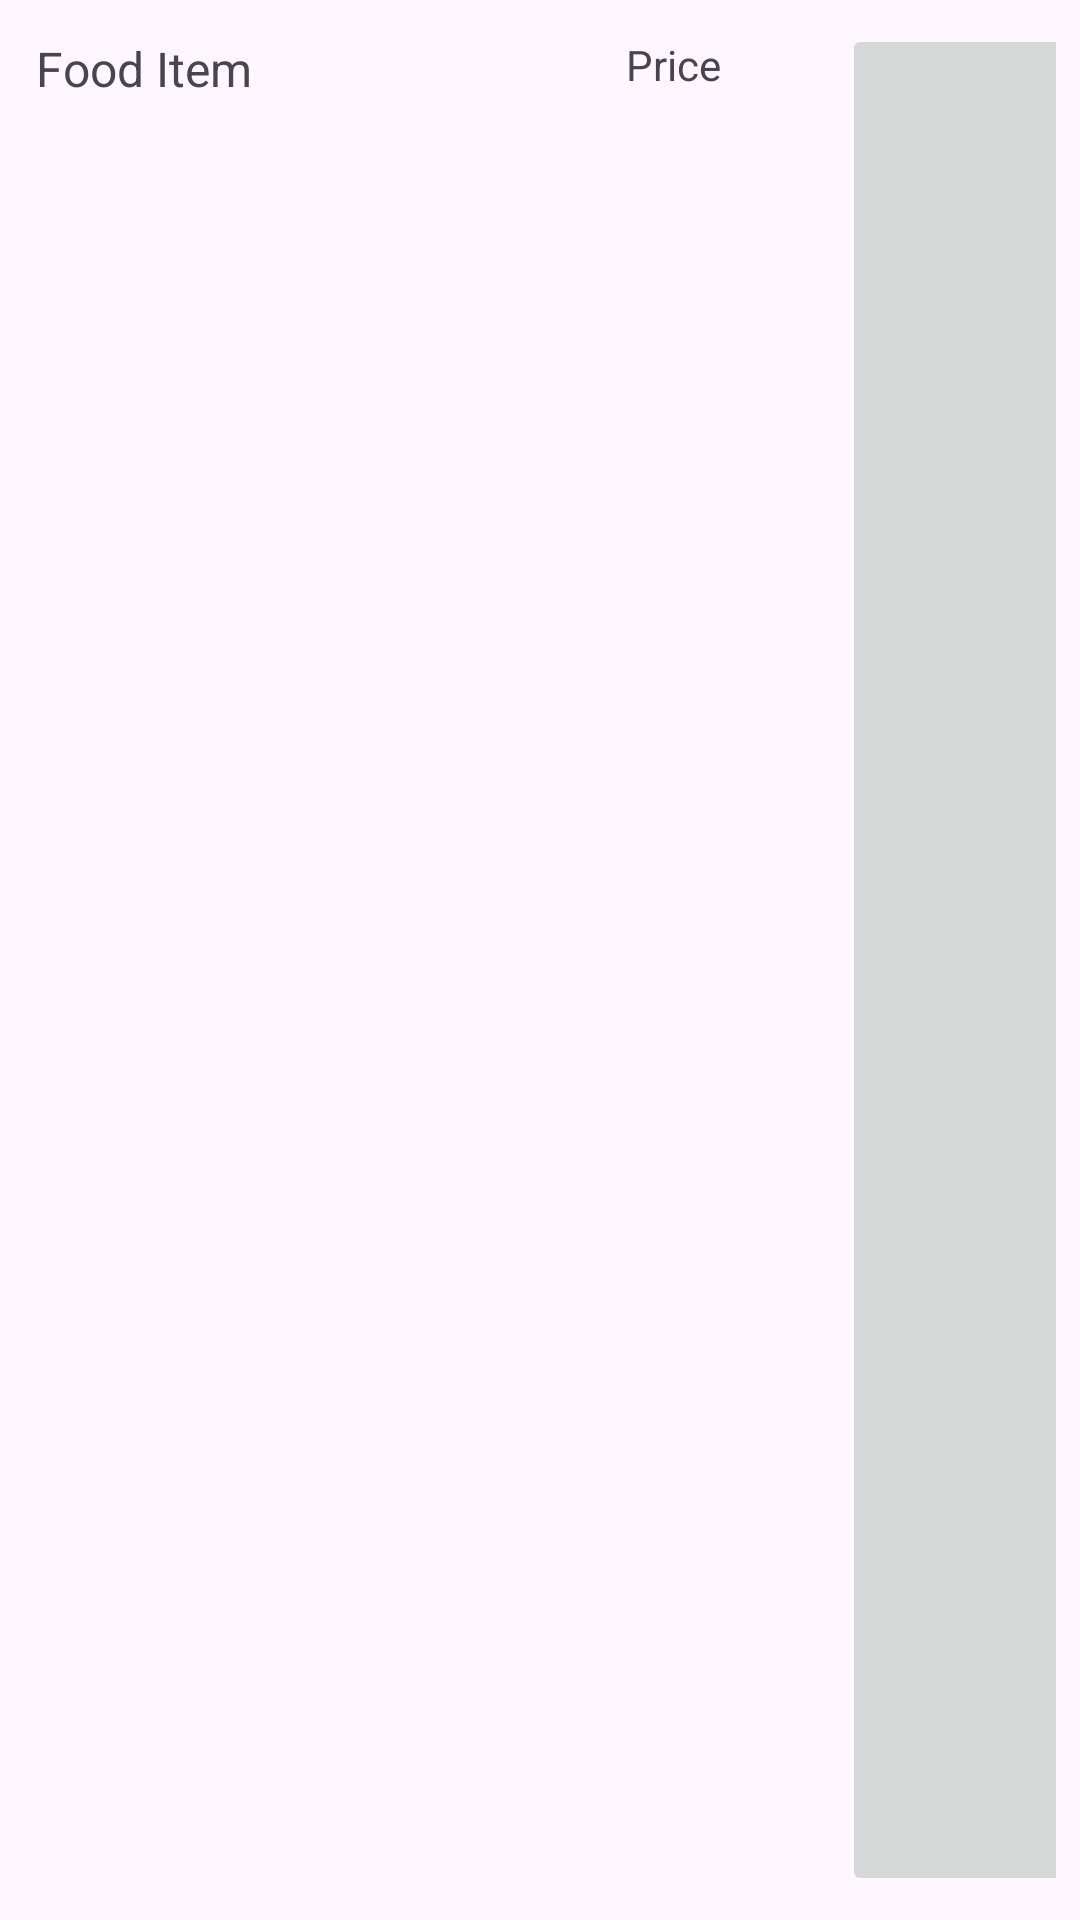

Reconstruct the res/layout file that produces this screen, plus the resources it refers to.
<!-- AndroidManifest.xml: application theme Theme.FoodOrderApp -->
<!-- res/layout/singlerow.xml -->
<?xml version="1.0" encoding="utf-8"?>
<LinearLayout xmlns:android="http://schemas.android.com/apk/res/android"
    xmlns:app="http://schemas.android.com/apk/res-auto"
    xmlns:tools="http://schemas.android.com/tools"
    android:layout_width="match_parent"
    android:layout_height="wrap_content"
    android:orientation="horizontal"
    android:padding="8dp">

    <TextView
        android:id="@+id/tv1"
        android:layout_width="210dp"
        android:layout_height="match_parent"
        android:layout_weight="1"
        android:padding="4dp"
        android:text="Food Item"
        android:textSize="16sp" />

    <TextView
        android:id="@+id/tv2"
        android:layout_width="76dp"
        android:layout_height="match_parent"
        android:padding="4dp"
        android:text="Price" />

    <ImageButton
        android:id="@+id/deleteButton"
        android:layout_width="98dp"
        android:layout_height="match_parent"
        android:layout_weight="1"
        android:contentDescription="@string/delete_button"
        tools:srcCompat="@tools:sample/avatars" />

    <ImageView
        android:id="@+id/editButton"
        android:layout_width="wrap_content"
        android:layout_height="wrap_content"
        android:layout_weight="1"
        app:srcCompat="@drawable/ic_launcher_background" />


</LinearLayout>
<!-- resources referenced by this layout -->
<resources>
  <string name="delete_button">delete button</string>
  <style name="Theme.FoodOrderApp" parent="Base.Theme.FoodOrderApp" />
  <style name="Base.Theme.FoodOrderApp" parent="Theme.Material3.DayNight.NoActionBar">
          
          
      </style>
</resources>
